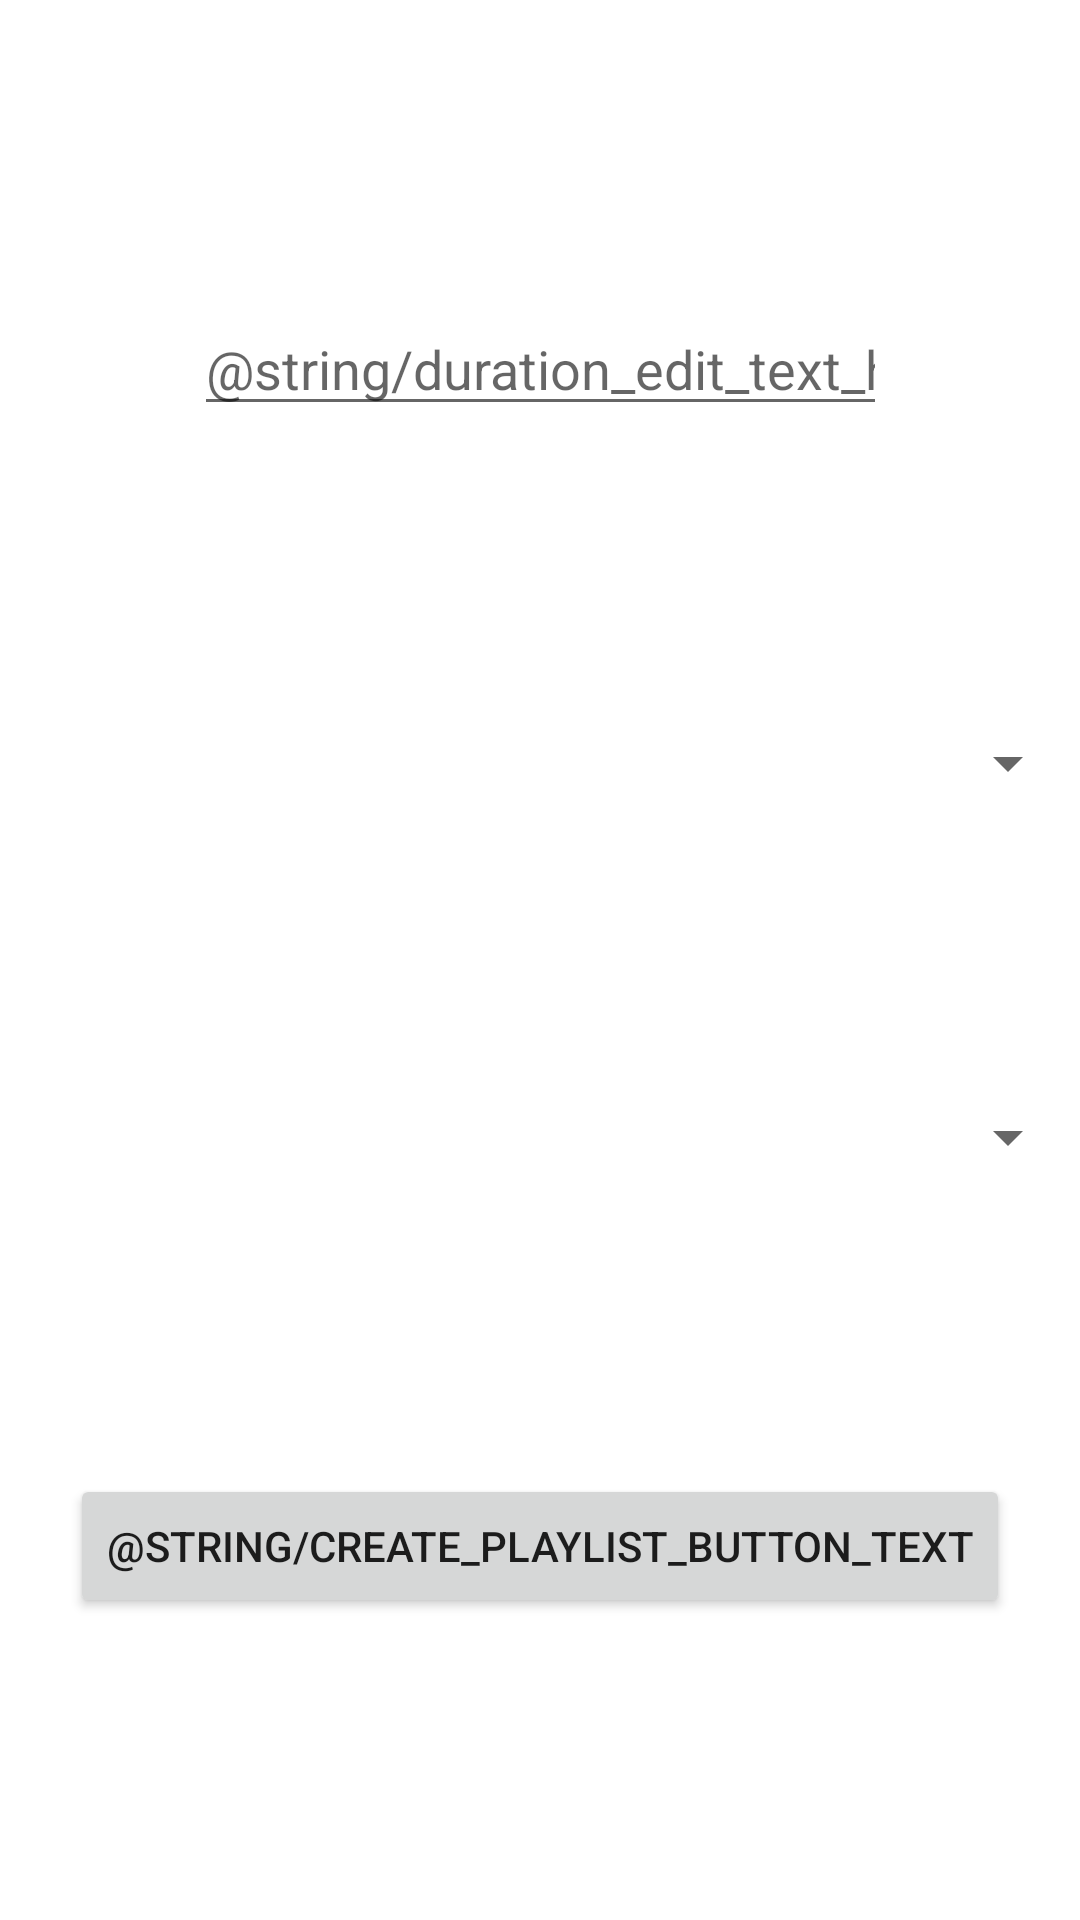

Android layout source for this screen:
<!-- AndroidManifest.xml: application theme Theme.SnapTuney -->
<!-- res/layout/fragment_configurations.xml -->
<?xml version="1.0" encoding="utf-8"?>
<androidx.constraintlayout.widget.ConstraintLayout xmlns:android="http://schemas.android.com/apk/res/android"
    xmlns:app="http://schemas.android.com/apk/res-auto"
    xmlns:tools="http://schemas.android.com/tools"
    android:layout_width="match_parent"
    android:layout_height="match_parent"
    tools:context=".ConfigurationsFragment">

    <EditText
        android:id="@+id/durationEditText"
        android:layout_width="wrap_content"
        android:layout_height="wrap_content"
        android:ems="11"
        android:hint="@string/duration_edit_text_hint"
        android:inputType="number"
        app:layout_constraintBottom_toTopOf="@id/firstSourceSpinner"
        app:layout_constraintEnd_toEndOf="parent"
        app:layout_constraintStart_toStartOf="parent"
        app:layout_constraintTop_toTopOf="parent"
        android:importantForAutofill="no" />

    <Spinner
        android:id="@+id/firstSourceSpinner"
        android:layout_width="match_parent"
        android:layout_height="wrap_content"
        app:layout_constraintBottom_toTopOf="@+id/secondSourceSpinner"
        app:layout_constraintEnd_toEndOf="parent"
        app:layout_constraintStart_toStartOf="parent"
        app:layout_constraintTop_toBottomOf="@id/durationEditText" />

    <Spinner
        android:id="@+id/secondSourceSpinner"
        android:layout_width="match_parent"
        android:layout_height="wrap_content"
        app:layout_constraintBottom_toTopOf="@id/createPlaylistButton"
        app:layout_constraintEnd_toEndOf="parent"
        app:layout_constraintStart_toStartOf="parent"
        app:layout_constraintTop_toBottomOf="@+id/firstSourceSpinner" />

    <Button
        android:id="@+id/createPlaylistButton"
        android:layout_width="wrap_content"
        android:layout_height="wrap_content"
        android:text="@string/create_playlist_button_text"
        app:layout_constraintBottom_toBottomOf="parent"
        app:layout_constraintEnd_toEndOf="parent"
        app:layout_constraintStart_toStartOf="parent"
        app:layout_constraintTop_toBottomOf="@id/secondSourceSpinner" />

</androidx.constraintlayout.widget.ConstraintLayout>
<!-- resources referenced by this layout -->
<resources>
  <style name="Theme.SnapTuney" parent="Theme.MaterialComponents.DayNight.DarkActionBar">
          
          <item name="colorPrimary">@color/purple_500</item>
          <item name="colorPrimaryVariant">@color/purple_700</item>
          <item name="colorOnPrimary">@color/white</item>
          
          <item name="colorSecondary">@color/teal_200</item>
          <item name="colorSecondaryVariant">@color/teal_700</item>
          <item name="colorOnSecondary">@color/black</item>
          
          <item name="android:statusBarColor" tools:targetApi="l">?attr/colorPrimaryVariant</item>
          
      </style>
  <!-- not gathered from this repository: default colours our renderer supplied (Android Studio template values) -->
  <color name="purple_500">#FF6200EE</color>
  <color name="purple_700">#FF3700B3</color>
  <color name="teal_200">#FF03DAC5</color>
  <color name="teal_700">#FF018786</color>
  <color name="black">#FF000000</color>
  <color name="white">#FFFFFFFF</color>
</resources>
